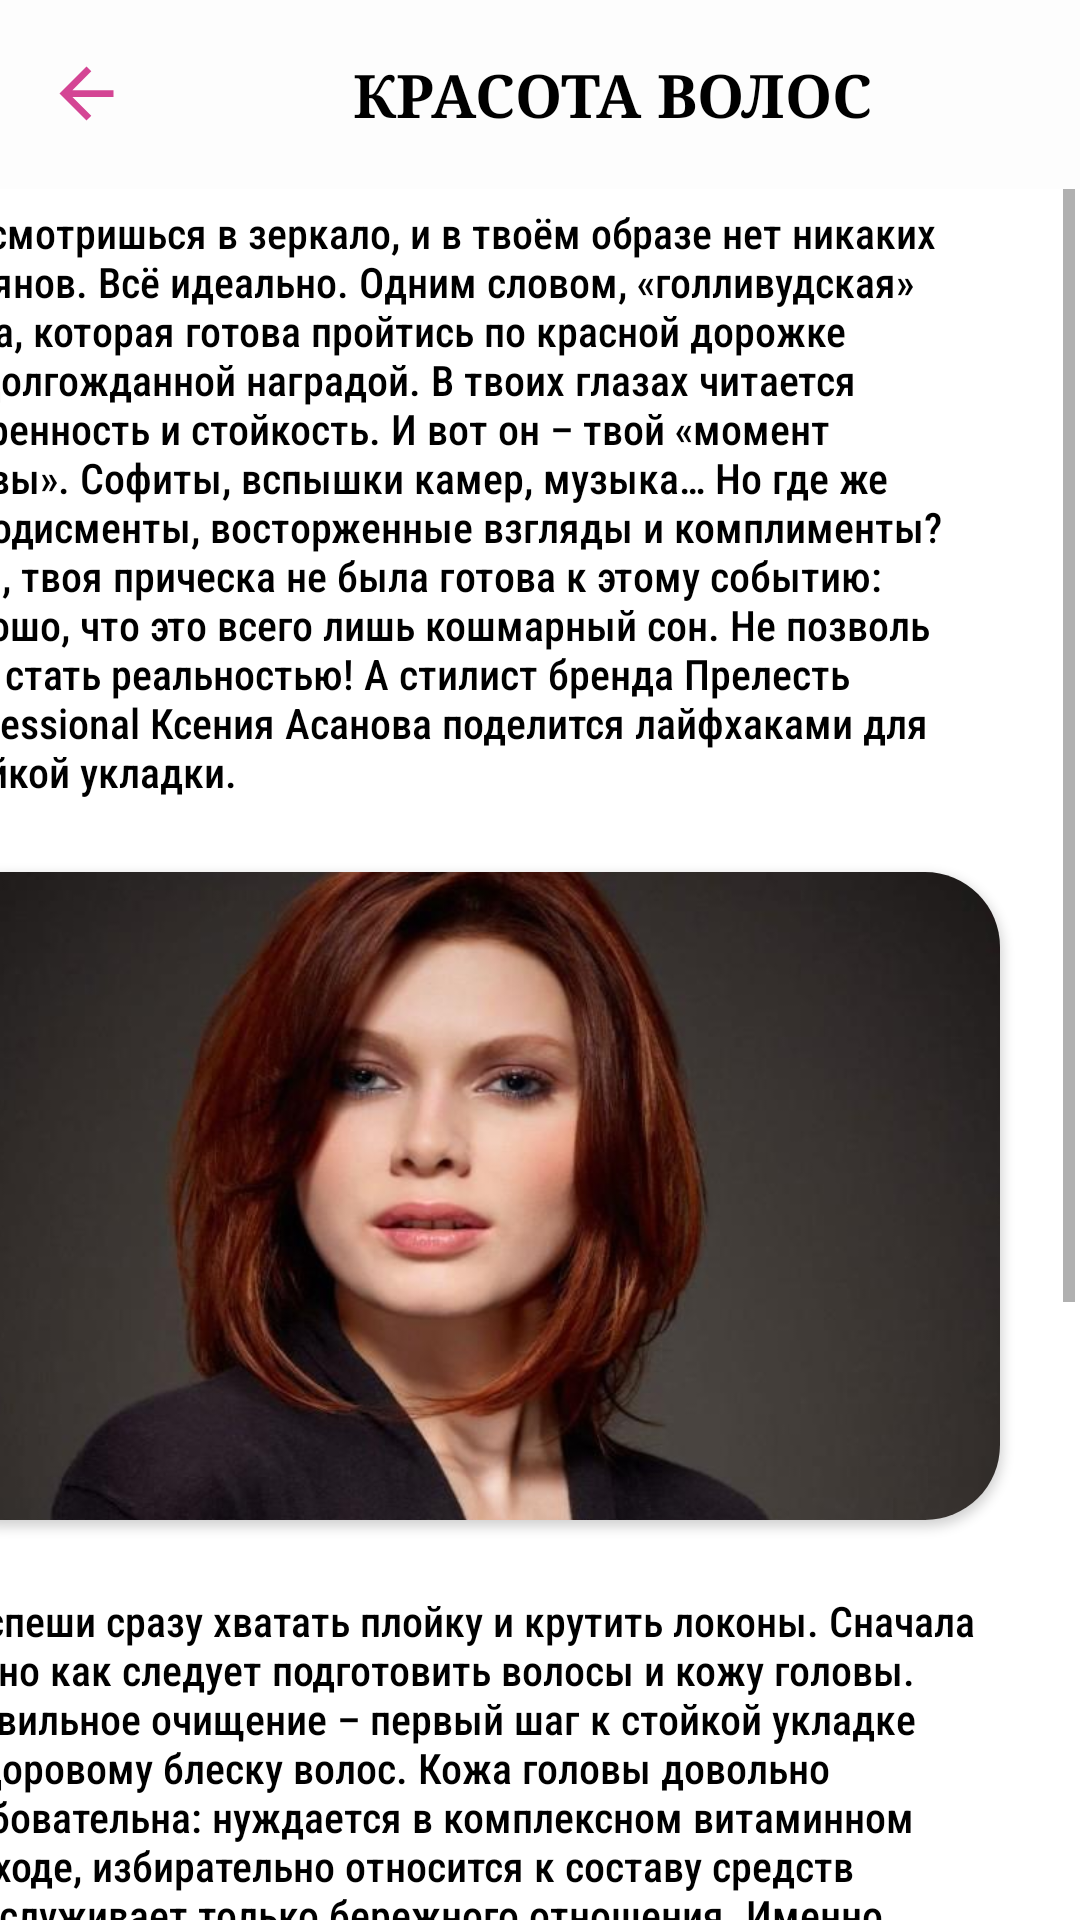

This screen was rendered from an Android layout file. Write that file and the resources it references.
<!-- AndroidManifest.xml: application theme Theme.Test -->
<!-- res/layout/activity_read.xml -->
<?xml version="1.0" encoding="utf-8"?>
<androidx.constraintlayout.widget.ConstraintLayout xmlns:android="http://schemas.android.com/apk/res/android"
    xmlns:app="http://schemas.android.com/apk/res-auto"
    xmlns:tools="http://schemas.android.com/tools"
    android:layout_width="match_parent"
    android:layout_height="match_parent"
    android:background="#FFFFFF"
    tools:context=".ReadActivity">

    <androidx.constraintlayout.widget.ConstraintLayout
        android:id="@+id/constraintLayout"
        android:layout_width="408dp"
        android:layout_height="63dp"
        android:layout_marginEnd="1dp"
        android:background="#FDFDFD"
        app:layout_constraintEnd_toEndOf="parent"
        app:layout_constraintHorizontal_bias="0.0"
        app:layout_constraintStart_toStartOf="parent"
        app:layout_constraintTop_toTopOf="parent">

        <ImageView
            android:id="@+id/navigationbefore"
            android:layout_width="27dp"
            android:layout_height="29dp"
            android:layout_marginTop="19dp"
            android:layout_marginBottom="20dp"

            android:src="@drawable/ic_arrow_back"
            app:layout_constraintBottom_toBottomOf="parent"
            app:layout_constraintEnd_toStartOf="@+id/title_activity"
            app:layout_constraintHorizontal_bias="0.222"
            app:layout_constraintStart_toStartOf="parent"
            app:layout_constraintTop_toTopOf="parent" />

        <TextView
            android:id="@+id/title_activity"
            android:layout_width="217dp"
            android:layout_height="51dp"
            android:fontFamily="serif"
            android:gravity="center"
            android:text="@string/title_text"
            android:textColor="#000000"
            android:textSize="20sp"
            android:textStyle="bold"
            app:layout_constraintBottom_toBottomOf="parent"
            app:layout_constraintEnd_toEndOf="parent"
            app:layout_constraintStart_toStartOf="parent"
            app:layout_constraintTop_toTopOf="parent" />

    </androidx.constraintlayout.widget.ConstraintLayout>

    <ScrollView
        android:layout_width="418dp"
        android:layout_height="657dp"
        android:layout_marginEnd="2dp"
        app:layout_constraintBottom_toBottomOf="parent"
        app:layout_constraintEnd_toEndOf="parent"
        app:layout_constraintHorizontal_bias="1.0"
        app:layout_constraintStart_toStartOf="parent"
        app:layout_constraintTop_toBottomOf="@+id/constraintLayout"
        app:layout_constraintVertical_bias="0.0">

        <LinearLayout
            android:layout_width="402dp"
            android:layout_height="657dp"
            android:layout_marginStart="6dp"
            android:layout_marginEnd="6dp"
            android:orientation="vertical"
            app:layout_constraintBottom_toBottomOf="parent"
            app:layout_constraintEnd_toEndOf="parent"
            app:layout_constraintHorizontal_bias="0.454"
            app:layout_constraintStart_toStartOf="parent">

            <TextView
                android:id="@+id/description"
                android:layout_width="wrap_content"
                android:layout_height="wrap_content"
                android:layout_marginLeft="20dp"
                android:layout_marginTop="5dp"
                android:layout_marginRight="20dp"
                android:layout_marginBottom="24dp"
                android:fontFamily="sans-serif-condensed-medium"
                android:paddingLeft="10dp"
                android:text="@string/discriptiontitle1"
                android:textAlignment="viewStart"
                android:textAppearance="?android:attr/textAppearanceMedium"
                android:textColor="#000000"
                android:textSize="14sp" />

            <androidx.cardview.widget.CardView
                android:layout_width="358dp"
                android:layout_height="216dp"
                android:layout_marginLeft="29dp"
                app:cardCornerRadius="25dp">

                <ImageView
                    android:id="@+id/image"
                    android:layout_width="358dp"
                    android:layout_height="216dp"
                    android:layout_gravity="center"
                    android:scaleType="fitXY"
                    android:src="@drawable/photo1" />
            </androidx.cardview.widget.CardView>

            <TextView
                android:id="@+id/descriptiont"
                android:layout_width="wrap_content"
                android:layout_height="544dp"
                android:layout_marginLeft="20dp"
                android:layout_marginTop="24dp"
                android:layout_marginRight="20dp"
                android:fontFamily="sans-serif-condensed-medium"
                android:paddingLeft="10dp"
                android:text="@string/discriptiontitle2"
                android:textAlignment="viewStart"
                android:textAppearance="?android:attr/textAppearanceMedium"
                android:textColor="#000000"
                android:textSize="14sp" />

            <LinearLayout
                android:layout_width="365dp"
                android:layout_height="37dp"
                android:layout_marginLeft="15dp"
                android:layout_marginTop="58dp"
                android:layout_marginBottom="57dp"
                android:gravity="center"
                android:orientation="horizontal">

                <ImageView
                    android:id="@+id/folover"
                    android:layout_width="98dp"
                    android:layout_height="33dp"
                    android:paddingLeft="30dp"
                    android:src="@drawable/favorite" />

                <ImageView
                    android:id="@+id/message"
                    android:layout_width="88dp"
                    android:layout_height="37dp"
                    android:paddingRight="22dp"
                    android:src="@drawable/ic_sms" />
            </LinearLayout>
        </LinearLayout>

    </ScrollView>



</androidx.constraintlayout.widget.ConstraintLayout>
<!-- resources referenced by this layout -->
<resources>
  <!-- drawable ic_arrow_back (drawable) -->
  <vector android:autoMirrored="true" android:height="24dp"
      android:tint="@color/icon_botton_color" android:viewportHeight="24"
      android:viewportWidth="24" android:width="24dp" xmlns:android="http://schemas.android.com/apk/res/android">
      <path android:fillColor="@color/icon_botton_color" android:pathData="M20,11H7.83l5.59,-5.59L12,4l-8,8 8,8 1.41,-1.41L7.83,13H20v-2z"/>
  </vector>
  <!-- drawable ic_sms (drawable) -->
  <vector android:height="24dp" android:tint="#3F8CFF"
      android:viewportHeight="24" android:viewportWidth="24"
      android:width="24dp" xmlns:android="http://schemas.android.com/apk/res/android">
      <path android:fillColor="@android:color/white" android:pathData="M20,2L4,2c-1.1,0 -1.99,0.9 -1.99,2L2,22l4,-4h14c1.1,0 2,-0.9 2,-2L22,4c0,-1.1 -0.9,-2 -2,-2zM9,11L7,11L7,9h2v2zM13,11h-2L11,9h2v2zM17,11h-2L15,9h2v2z"/>
  </vector>
  <string name="discriptiontitle1">Ты смотришься в зеркало, и в твоём образе нет никаких изъянов.
      Всё идеально. Одним словом, «голливудская» дива, которая готова пройтись по красной дорожке за долгожданной наградой. В твоих глазах читается уверенность и стойкость. И вот он – твой «момент славы». Софиты, вспышки камер, музыка…
      Но где же аплодисменты, восторженные взгляды и комплименты? Увы, твоя прическа не была готова к этому событию: хорошо, что это всего лишь кошмарный сон. Не позволь ему стать реальностью! А стилист бренда Прелесть Professional
          Ксения Асанова поделится лайфхаками для стойкой укладки.</string>
  <string name="discriptiontitle2">Не спеши сразу хватать плойку и крутить локоны. Сначала нужно как следует подготовить волосы и кожу головы.
          Правильное очищение – первый шаг к стойкой укладке и здоровому блеску волос. Кожа головы довольно требовательна: нуждается в комплексном витаминном подходе,
          избирательно относится к составу средств и заслуживает только бережного отношения. Именно поэтому стоит отдавать предпочтение натуральным компонентам в уходе: например, шампуни для волос Прелесть PRO «Интенсивное питание» содержат: комплекс витаминов, натуральные ингредиенты, различные масла. Такой состав полезных веществ поможет не только попрощаться с секущимися кончиками,
          но и придаст здоровый вид и глянцевый эффект волосам.
      Здесь собран чек-лист важных советов, как сделать процесс создания стойкой прически простым и безопасным для волос.
  1.	Тщательно высуши волосы феном перед созданием прически. Не трать своё время на испарение влаги плойкой. При сушке приподнимай феном пряди волос у корней: так ты придашь прядям дополнительный объём.
  2.	Щипцы или бигуди помогут самым непослушным локонам оставаться стойкими в любых обстоятельствах. Важно учитывать тот факт, что, чем тяжелее волосы, тем меньше должен быть диаметр и тоньше пряди.
  3.	Представьте, что вы загораете на пляже у моря… Чтобы не было ожогов вы, безусловно, заботитесь о своей коже и наносите солнцезащитный крем с SPF. Волосы тоже нуждаются в термозащите! Не забываем: максимальная безопасная температура при укладке – 180 градусов.
  4.	На финальном этапе следует обдуть волосы холодным воздухом фена. Так твои локоны быстрее остынут и зафиксируются в нужном положении.
  </string>
  <string name="title_text">КРАСОТА ВОЛОС</string>
  <style name="Theme.Test" parent="Theme.MaterialComponents.DayNight.NoActionBar">
          
          <item name="colorPrimary">#F3286D</item>
          <item name="colorPrimaryVariant">#CACACA</item>
          <item name="colorOnPrimary">#929191</item>
          
          <item name="colorSecondary">@color/teal_200</item>
          <item name="colorSecondaryVariant">@color/teal_700</item>
          <item name="colorOnSecondary">@color/black</item>
          
          <item name="android:statusBarColor" tools:targetApi="l">#E4E4E4</item>
          
      </style>
  <color name="icon_botton_color">#D44594</color>
  <color name="teal_200">#FF03DAC5</color>
  <color name="teal_700">#FF018786</color>
  <color name="black">#FF000000</color>
</resources>
